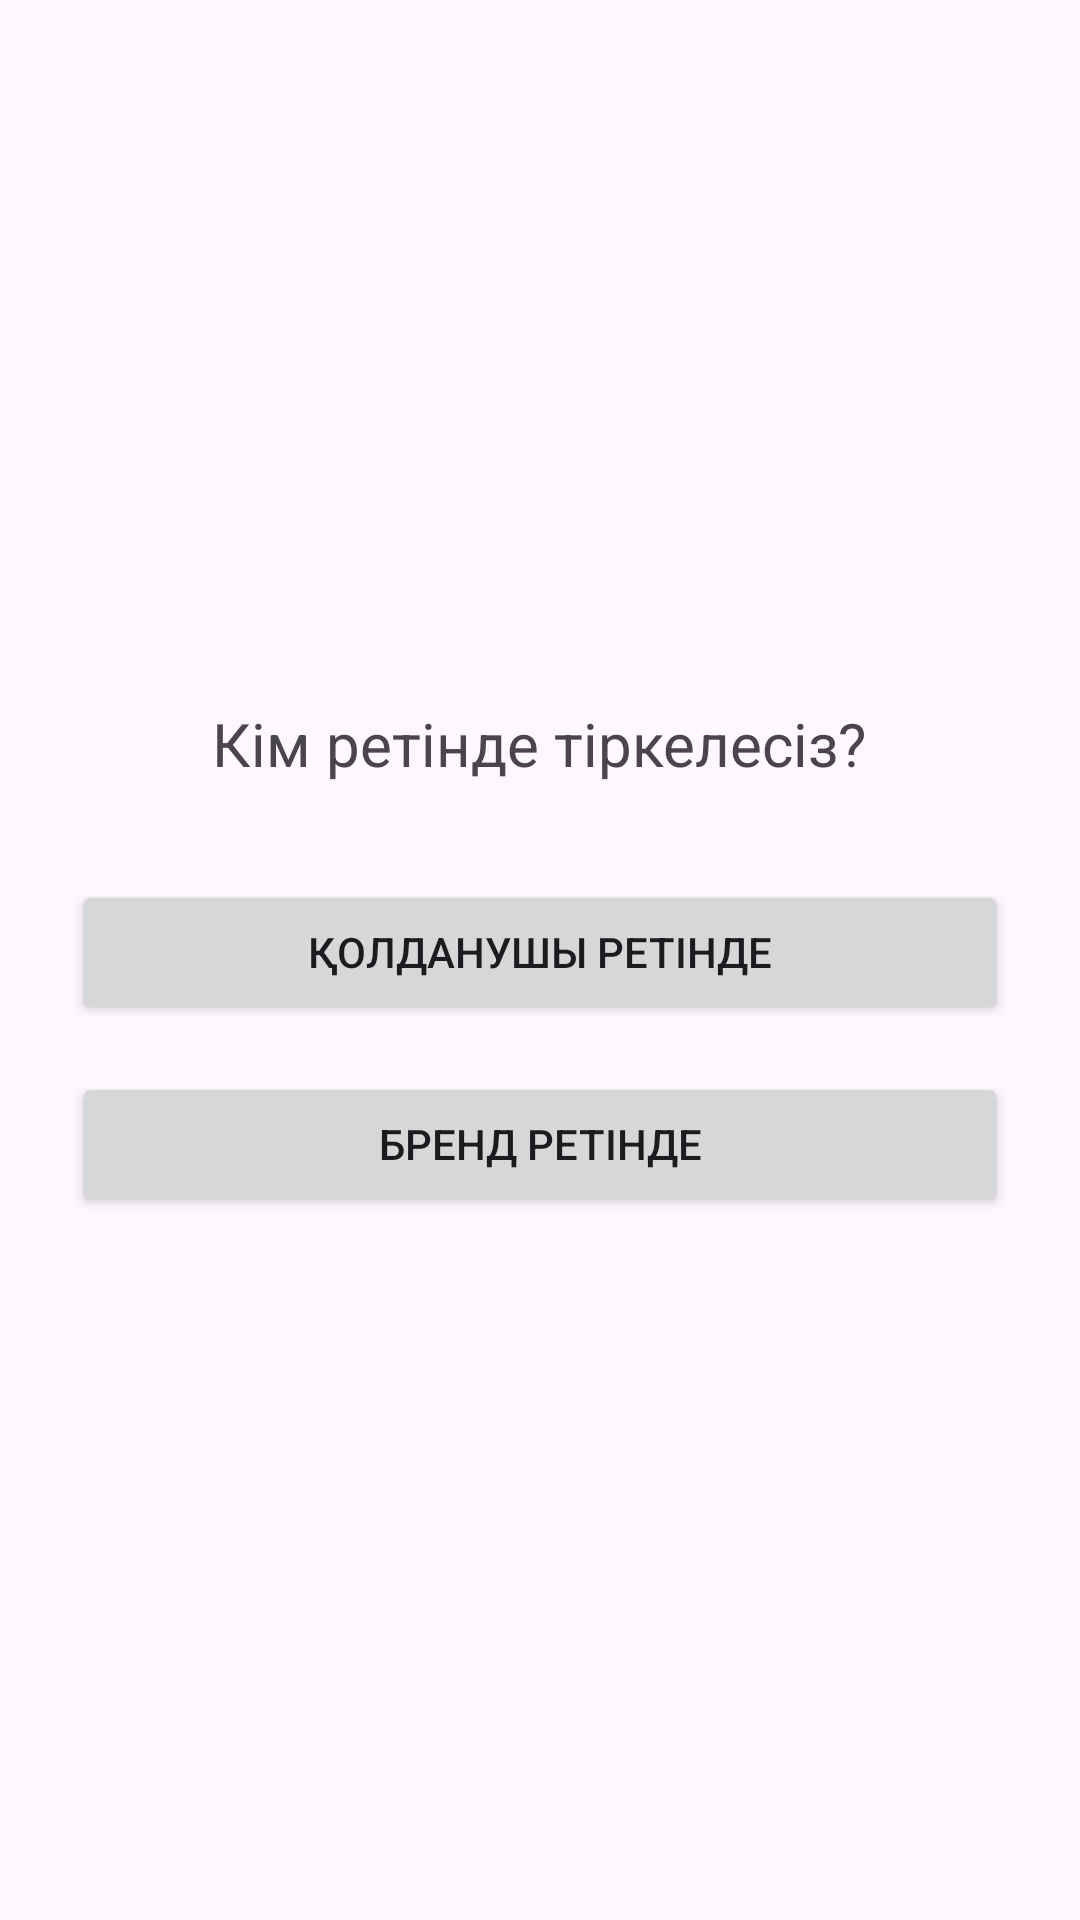

Android layout source for this screen:
<!-- AndroidManifest.xml: application theme Theme.Syy -->
<!-- res/layout/activity_register.xml -->
<?xml version="1.0" encoding="utf-8"?>
<LinearLayout xmlns:android="http://schemas.android.com/apk/res/android"
    android:layout_width="match_parent"
    android:layout_height="match_parent"
    android:orientation="vertical"
    android:gravity="center"
    android:padding="24dp">

    <TextView
        android:layout_width="wrap_content"
        android:layout_height="wrap_content"
        android:text="Кім ретінде тіркелесіз?"
        android:textSize="20sp"
        android:layout_marginBottom="32dp" />

    <Button
        android:id="@+id/btn_user"
        android:layout_width="match_parent"
        android:layout_height="wrap_content"
        android:text="Қолданушы ретінде"
        android:layout_marginBottom="16dp" />

    <Button
        android:id="@+id/btn_brand"
        android:layout_width="match_parent"
        android:layout_height="wrap_content"
        android:text="Бренд ретінде" />

</LinearLayout>
<!-- resources referenced by this layout -->
<resources>
  <style name="Theme.Syy" parent="Base.Theme.Syy" />
  <style name="Base.Theme.Syy" parent="Theme.Material3.DayNight.NoActionBar">
          
          
      </style>
</resources>
